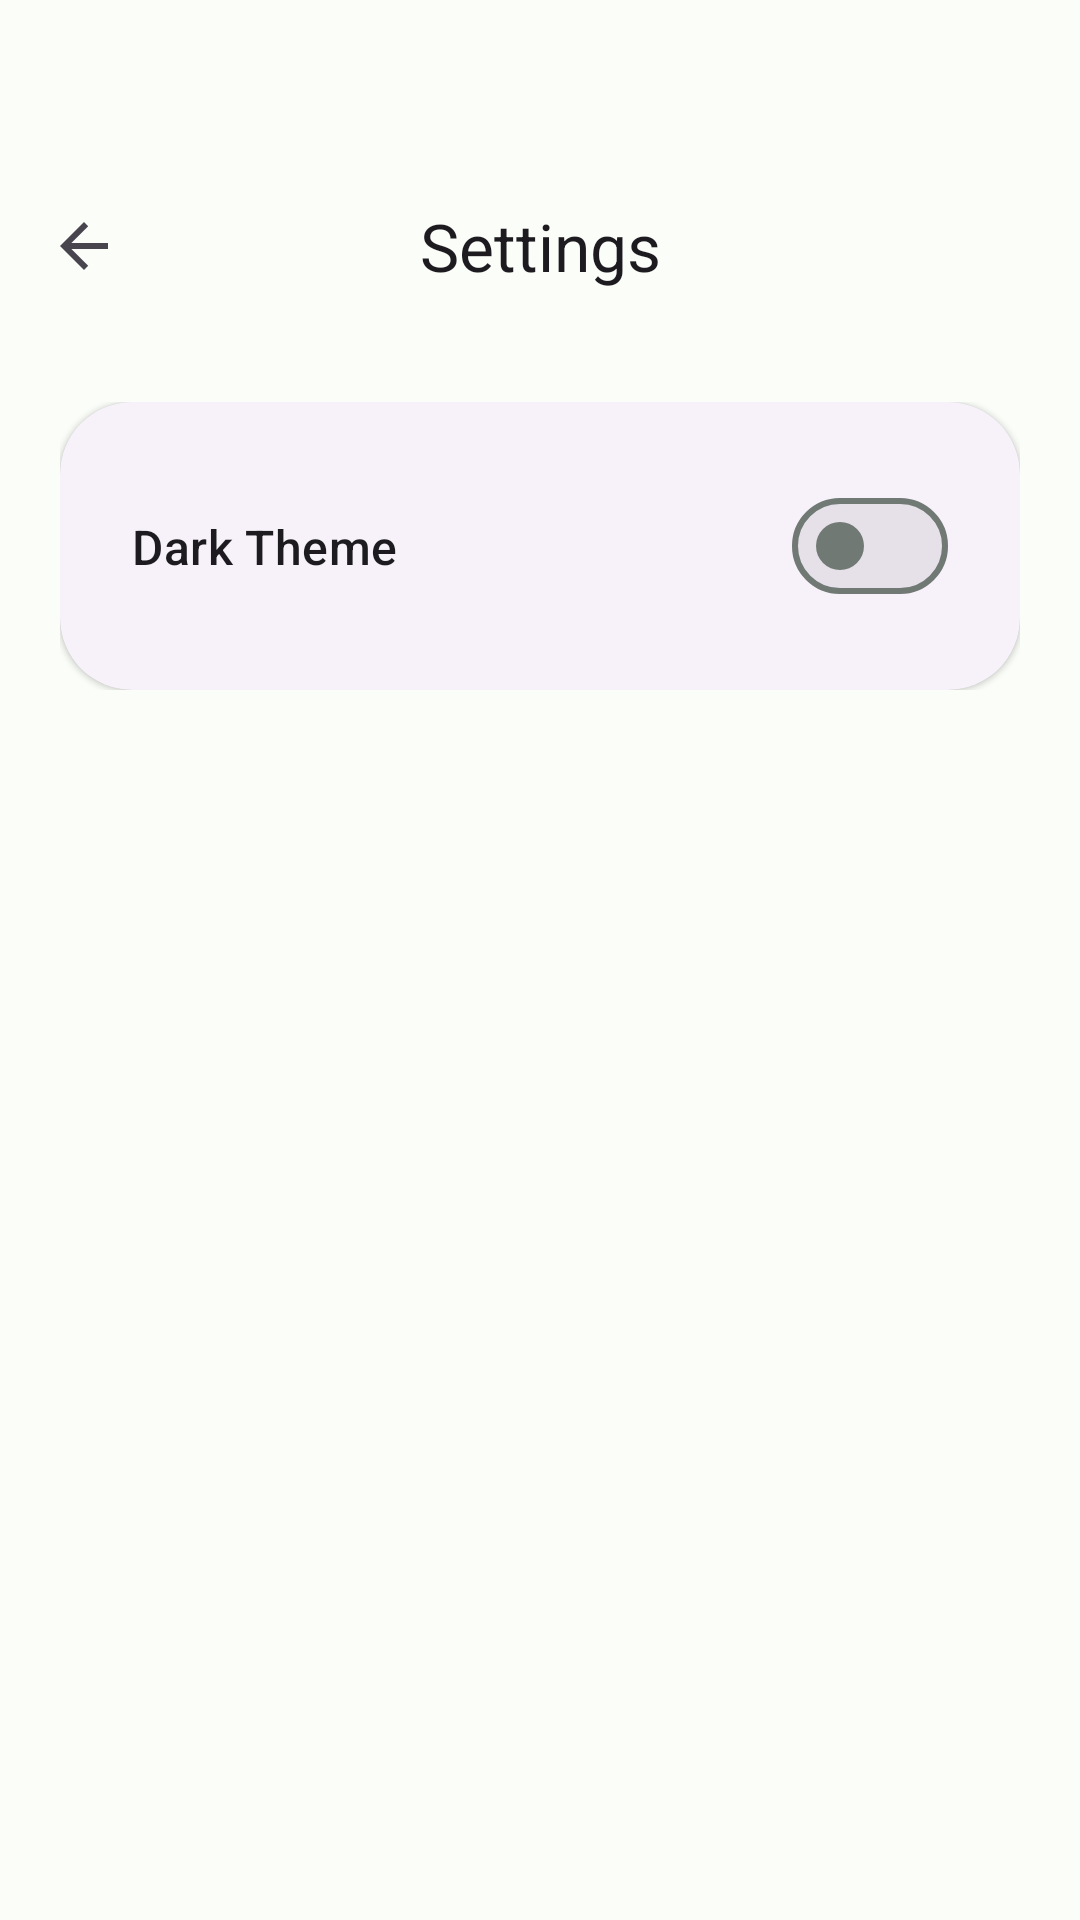

Layout XML and referenced resources for this Android screen:
<!-- AndroidManifest.xml: application theme Theme.CurrencyConverter -->
<!-- res/layout/activity_setting.xml -->
<?xml version="1.0" encoding="utf-8"?>
<androidx.coordinatorlayout.widget.CoordinatorLayout xmlns:android="http://schemas.android.com/apk/res/android"
    xmlns:app="http://schemas.android.com/apk/res-auto"
    android:layout_width="match_parent"
    android:layout_height="match_parent"
    android:background="?attr/colorSurface">

    <com.google.android.material.appbar.AppBarLayout
        android:layout_width="match_parent"
        android:layout_height="wrap_content"
        android:background="@android:color/transparent"
        app:elevation="0dp">

        <com.google.android.material.appbar.MaterialToolbar
            android:id="@+id/settingsToolbar"
            android:layout_width="match_parent"
            android:layout_height="?attr/actionBarSize"
            android:layout_marginTop="50dp"
            app:navigationIcon="?attr/homeAsUpIndicator"
            app:title="Settings"
            app:titleCentered="true"
            app:titleTextAppearance="@style/TextAppearance.Material3.TitleLarge" />
    </com.google.android.material.appbar.AppBarLayout>

    <androidx.core.widget.NestedScrollView
        android:layout_width="match_parent"
        android:layout_height="match_parent"
        app:layout_behavior="@string/appbar_scrolling_view_behavior">

        <LinearLayout
            android:layout_width="match_parent"
            android:layout_height="wrap_content"
            android:orientation="vertical"
            android:padding="20dp">

            <com.google.android.material.card.MaterialCardView
                style="@style/Widget.Material3.CardView.Elevated"
                android:layout_width="match_parent"
                android:layout_height="wrap_content"
                app:cardCornerRadius="24dp">

                <androidx.constraintlayout.widget.ConstraintLayout
                    android:layout_width="match_parent"
                    android:layout_height="wrap_content"
                    android:padding="24dp">

                    <TextView
                        android:id="@+id/darkModeLabel"
                        android:layout_width="0dp"
                        android:layout_height="wrap_content"
                        android:text="Dark Theme"
                        android:textAppearance="@style/TextAppearance.Material3.TitleMedium"
                        app:layout_constraintBottom_toBottomOf="parent"
                        app:layout_constraintEnd_toStartOf="@id/themeSwitch"
                        app:layout_constraintStart_toStartOf="parent"
                        app:layout_constraintTop_toTopOf="parent" />

                    <com.google.android.material.materialswitch.MaterialSwitch
                        android:id="@+id/themeSwitch"
                        android:layout_width="wrap_content"
                        android:layout_height="wrap_content"
                        app:layout_constraintBottom_toBottomOf="parent"
                        app:layout_constraintEnd_toEndOf="parent"
                        app:layout_constraintTop_toTopOf="parent" />

                </androidx.constraintlayout.widget.ConstraintLayout>
            </com.google.android.material.card.MaterialCardView>

        </LinearLayout>
    </androidx.core.widget.NestedScrollView>

</androidx.coordinatorlayout.widget.CoordinatorLayout>
<!-- resources referenced by this layout -->
<resources>
  <style name="Theme.CurrencyConverter" parent="Theme.Material3.DayNight.NoActionBar">
          
          <item name="colorPrimary">@color/primary</item>
          <item name="colorOnPrimary">@color/onPrimary</item>
          <item name="colorPrimaryContainer">@color/primaryContainer</item>
          <item name="colorOnPrimaryContainer">@color/onPrimaryContainer</item>
  
          
          <item name="colorSecondary">@color/secondary</item>
          <item name="colorOnSecondary">@color/onSecondary</item>
          <item name="colorSecondaryContainer">@color/secondaryContainer</item>
          <item name="colorOnSecondaryContainer">@color/onSecondaryContainer</item>
  
          
          <item name="android:statusBarColor">?attr/colorSurface</item>
          <item name="android:windowLightStatusBar">true</item>
  
          <item name="colorSurface">@color/surface</item>
          <item name="colorOnSurface">@color/onSurface</item>
          <item name="colorSurfaceVariant">@color/surfaceVariant</item>
          <item name="colorOnSurfaceVariant">@color/onSurfaceVariant</item>
          <item name="colorOutline">@color/outline</item>
      </style>
  <color name="primary">#006C4C</color>
  <color name="onPrimary">#FFFFFF</color>
  <color name="primaryContainer">#89F8C7</color>
  <color name="onPrimaryContainer">#002114</color>
  <color name="secondary">#4D6357</color>
  <color name="onSecondary">#FFFFFF</color>
  <color name="secondaryContainer">#CFE9D9</color>
  <color name="onSecondaryContainer">#092016</color>
  <color name="surface">#FBFDF9</color>
  <color name="onSurface">#191C1A</color>
  <color name="surfaceVariant">#DBE5DD</color>
  <color name="onSurfaceVariant">#404943</color>
  <color name="outline">#707973</color>
</resources>
